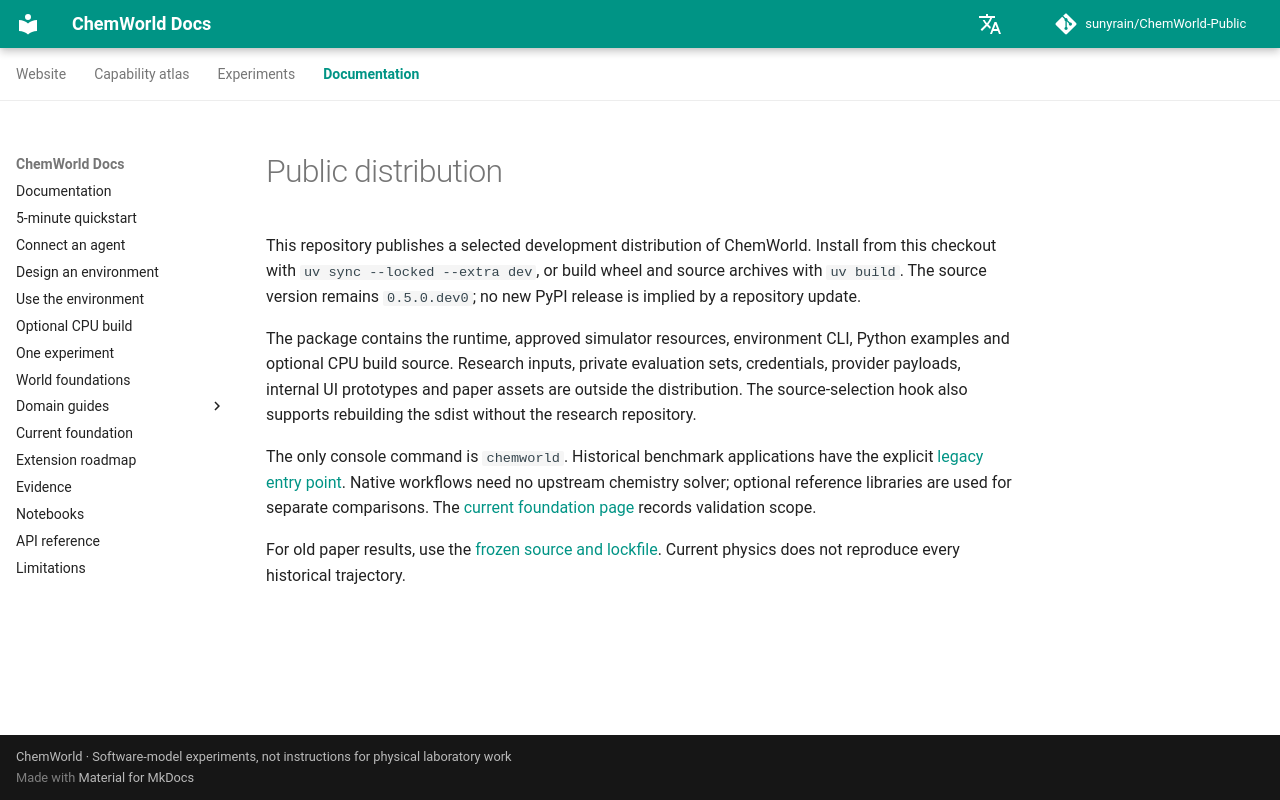

repository: sunyrain/ChemWorld-Public · page: docs/community_release/index.html · generator: mkdocs

# Public distribution

This repository publishes a selected development distribution of ChemWorld.
Install from this checkout with `uv sync --locked --extra dev`, or build wheel
and source archives with `uv build`. The source version remains `0.5.0.dev0`;
no new PyPI release is implied by a repository update.

The package contains the runtime, approved simulator resources, environment CLI,
Python examples and optional CPU build source. Research inputs, private evaluation
sets, credentials, provider payloads, internal UI prototypes and paper assets are
outside the distribution. The source-selection hook also supports rebuilding the
sdist without the research repository.

The only console command is `chemworld`. Historical benchmark applications have
the explicit [legacy entry point](legacy.md). Native workflows need no upstream
chemistry solver; optional reference libraries are used for separate comparisons.
The [current foundation page](current-foundation.md) records validation scope.

For old paper results, use the [frozen source and lockfile](https://github.com/sunyrain/ChemWorld-Public/tree/03e8026301c185fd6ba5bdbda7460765d9b3e724).
Current physics does not reproduce every historical trajectory.
